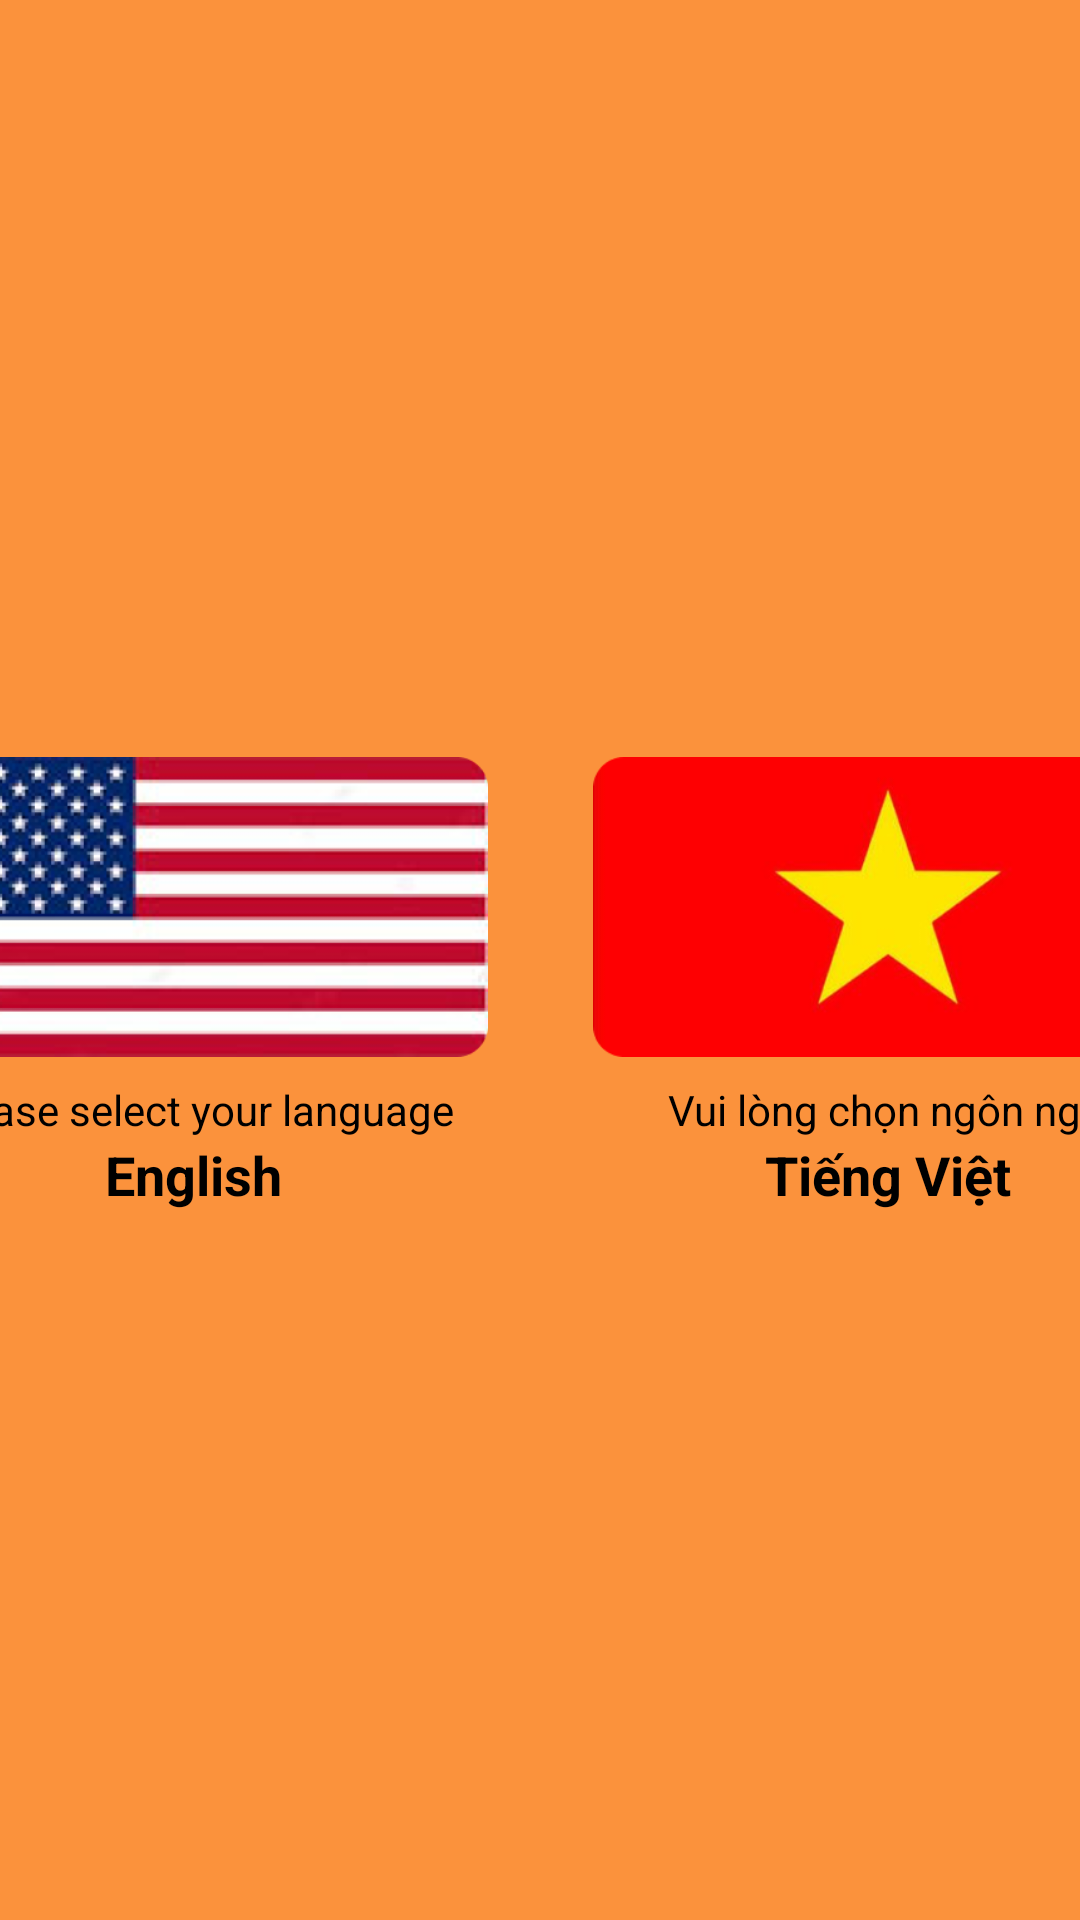

Android layout source for this screen:
<!-- AndroidManifest.xml: application theme Theme.Doantotnghiep -->
<!-- res/layout/activity_multi_lang.xml -->
<?xml version="1.0" encoding="utf-8"?>
<layout xmlns:android="http://schemas.android.com/apk/res/android"
    xmlns:app="http://schemas.android.com/apk/res-auto">
    <androidx.constraintlayout.widget.ConstraintLayout
        android:layout_width="match_parent"
        android:layout_height="match_parent"
        android:background="@color/orange">

        <androidx.constraintlayout.widget.ConstraintLayout
            android:id="@+id/btn_eng"
            android:layout_width="wrap_content"
            android:layout_height="wrap_content"
            android:background="@drawable/bg_border_item_lang_unselect"
            app:layout_constraintBottom_toBottomOf="@id/btn_Save"
            app:layout_constraintEnd_toStartOf="@+id/btn_vn"
            app:layout_constraintStart_toStartOf="parent"
            app:layout_constraintTop_toTopOf="parent">
            <ImageView
                android:id="@+id/img_eng"
                android:layout_width="200dp"
                android:layout_height="100dp"
                android:layout_marginHorizontal="16dp"
                android:layout_marginTop="32dp"
                android:src="@drawable/eng"
                app:layout_constraintEnd_toEndOf="parent"
                app:layout_constraintStart_toStartOf="parent"
                app:layout_constraintTop_toTopOf="parent" />

            <TextView
                android:id="@+id/description_eng"
                android:layout_width="wrap_content"
                android:layout_height="wrap_content"
                android:layout_marginTop="8dp"
                android:text="@string/choice_lang_eng"
                android:textColor="@color/black"
                app:layout_constraintEnd_toEndOf="@id/img_eng"
                app:layout_constraintStart_toStartOf="@id/img_eng"
                app:layout_constraintTop_toBottomOf="@id/img_eng" />

            <TextView
                android:id="@+id/eng"
                android:layout_width="wrap_content"
                android:layout_height="wrap_content"
                android:layout_marginBottom="16dp"
                android:text="@string/lang_eng"
                android:textColor="@color/black"
                android:textSize="18sp"
                android:textStyle="bold"
                app:layout_constraintBottom_toBottomOf="parent"
                app:layout_constraintEnd_toEndOf="@id/img_eng"
                app:layout_constraintStart_toStartOf="@id/img_eng"
                app:layout_constraintTop_toBottomOf="@id/description_eng" />
        </androidx.constraintlayout.widget.ConstraintLayout>
        <androidx.constraintlayout.widget.ConstraintLayout
            android:id="@+id/btn_vn"
            android:layout_width="wrap_content"
            android:layout_height="wrap_content"
            android:background="@drawable/bg_border_item_lang_unselect"
            app:layout_constraintTop_toTopOf="parent"
            app:layout_constraintEnd_toEndOf="parent"
            app:layout_constraintBottom_toBottomOf="parent"
            app:layout_constraintStart_toEndOf="@id/btn_eng">
            <ImageView
                android:id="@+id/img_vn"
                android:layout_width="200dp"
                android:layout_height="100dp"
                android:src="@drawable/vn"
                app:layout_constraintTop_toTopOf="parent"
                app:layout_constraintStart_toStartOf="parent"
                app:layout_constraintEnd_toEndOf="parent"
                android:layout_marginTop="32dp"
                android:layout_marginHorizontal="16dp"
                />
            <TextView
                android:id="@+id/description_vn"
                android:layout_width="wrap_content"
                android:layout_height="wrap_content"
                android:text="@string/choice_lang_vn"
                app:layout_constraintTop_toBottomOf="@id/img_vn"
                app:layout_constraintStart_toStartOf="@id/img_vn"
                app:layout_constraintEnd_toEndOf="@id/img_vn"
                android:layout_marginTop="8dp"
                android:textColor="@color/black"
                />
            <TextView
                android:id="@+id/vn"
                android:layout_width="wrap_content"
                android:layout_height="wrap_content"
                android:text="@string/lang_vn"
                app:layout_constraintTop_toBottomOf="@id/description_vn"
                app:layout_constraintStart_toStartOf="@id/img_vn"
                app:layout_constraintEnd_toEndOf="@id/img_vn"
                android:textColor="@color/black"
                android:textStyle="bold"
                android:textSize="18sp"
                app:layout_constraintBottom_toBottomOf="parent"
                android:layout_marginBottom="16dp"
                />
        </androidx.constraintlayout.widget.ConstraintLayout>
        <androidx.constraintlayout.widget.ConstraintLayout
            android:id="@+id/btn_Save"
            android:layout_width="match_parent"
            android:layout_height="wrap_content"
            android:background="@drawable/bg_btn_radios"
            app:layout_constraintBottom_toBottomOf="parent"
            app:layout_constraintStart_toStartOf="parent"
            app:layout_constraintEnd_toEndOf="parent"
            android:layout_marginHorizontal="250dp"
            android:paddingVertical="10dp"
            android:layout_marginBottom="16dp"
            android:visibility="gone">
            <TextView
                android:layout_width="wrap_content"
                android:layout_height="wrap_content"
                android:text="@string/btn_save"
                app:layout_constraintTop_toTopOf="parent"
                app:layout_constraintBottom_toBottomOf="parent"
                app:layout_constraintStart_toStartOf="parent"
                app:layout_constraintEnd_toEndOf="parent"
                android:textStyle="bold"
                android:textColor="@color/white"
                android:textSize="18sp"/>
        </androidx.constraintlayout.widget.ConstraintLayout>

    </androidx.constraintlayout.widget.ConstraintLayout>
</layout>
<!-- resources referenced by this layout -->
<resources>
  <color name="black">#FF000000</color>
  <color name="orange">#FB923C</color>
  <color name="white">#FFFFFFFF</color>
  <!-- drawable eng: png bitmap (drawable, 53397 bytes) -->
  <!-- drawable vn: png bitmap (drawable, 28306 bytes) -->
  <string name="btn_save">Lưu</string>
  <string name="choice_lang_eng">Please select your language</string>
  <string name="choice_lang_vn">Vui lòng chọn ngôn ngữ</string>
  <string name="lang_eng">English</string>
  <string name="lang_vn">Tiếng Việt</string>
  <style name="Theme.Doantotnghiep" parent="Base.Theme.Doantotnghiep" />
  <style name="Base.Theme.Doantotnghiep" parent="Theme.Material3.DayNight.NoActionBar">
          
          
      </style>
</resources>
